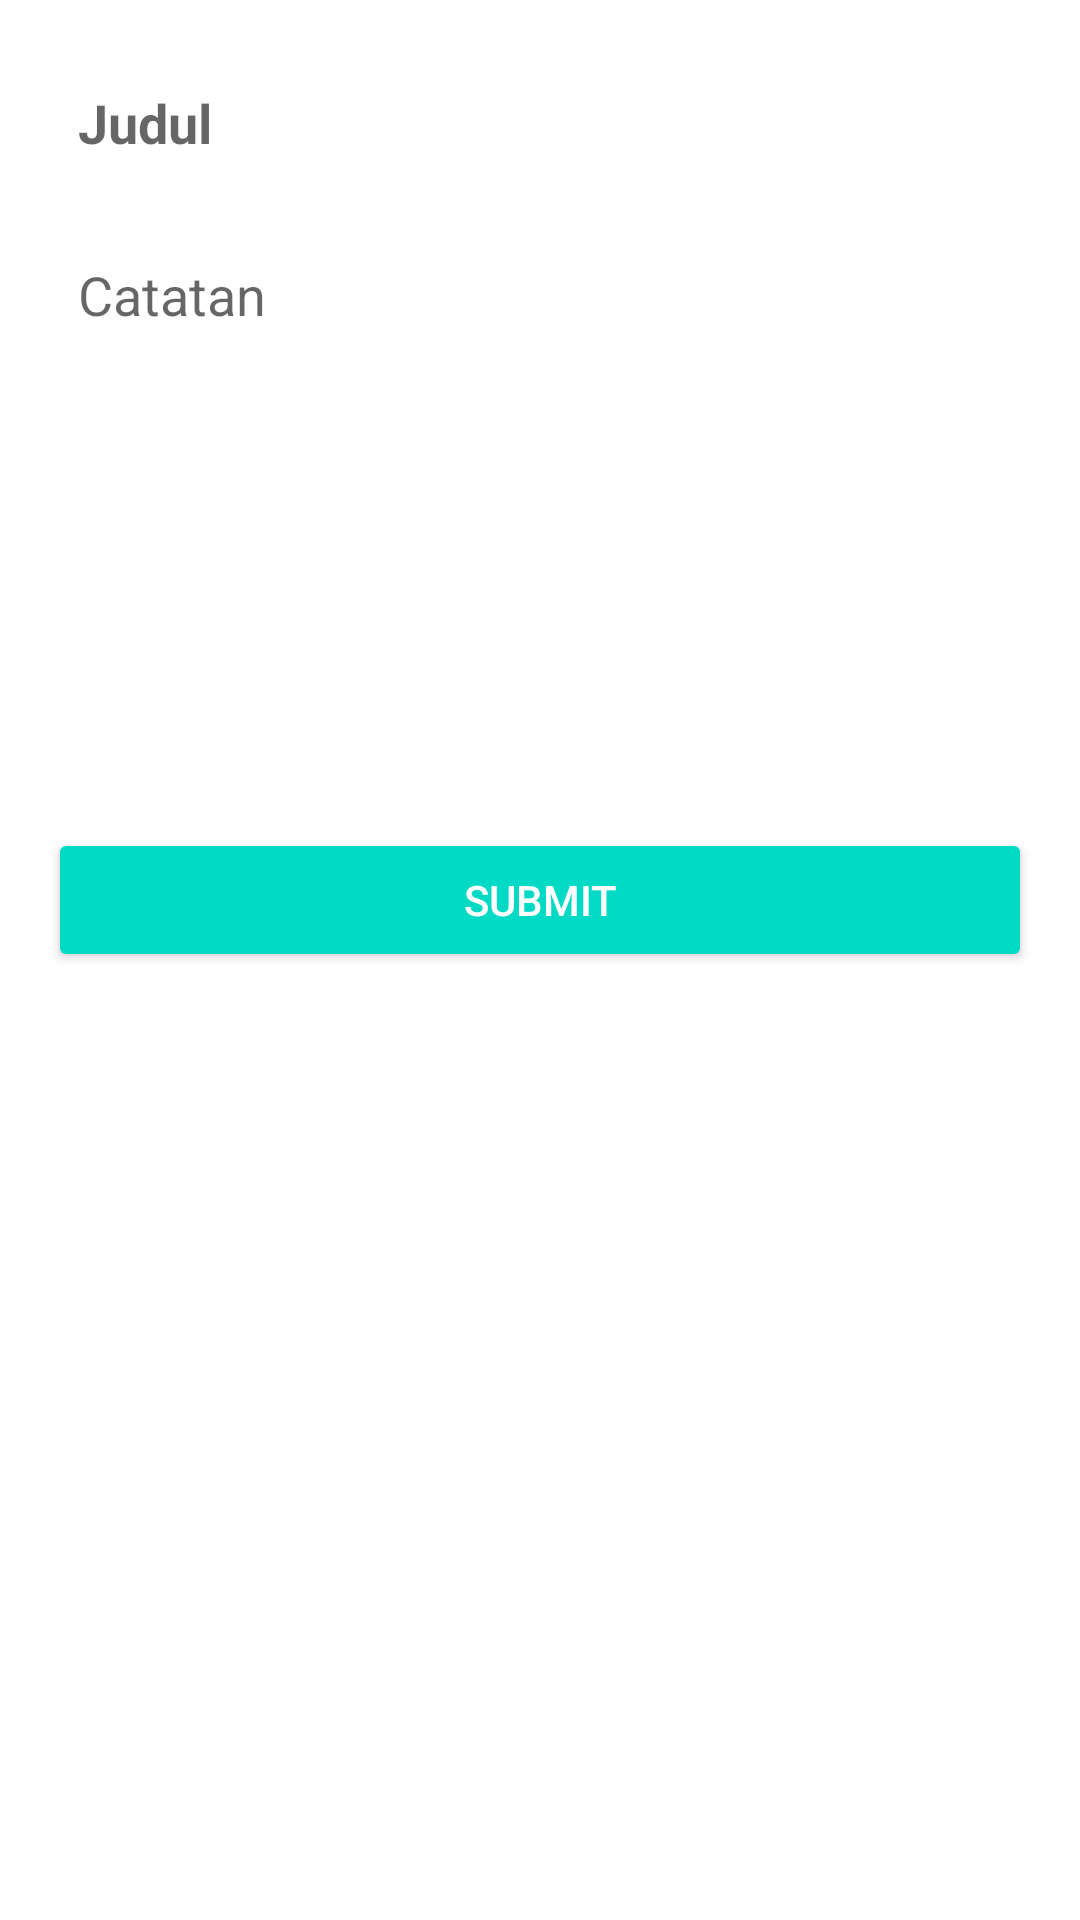

Write the Android layout XML for this screen, with the resource values it uses.
<!-- AndroidManifest.xml: application theme Theme.NoteRoom -->
<!-- res/layout/activity_note_add_update.xml -->
<?xml version="1.0" encoding="utf-8"?>

<LinearLayout xmlns:android="http://schemas.android.com/apk/res/android"
    xmlns:tools="http://schemas.android.com/tools"
    android:id="@+id/activity_form_add_update"
    android:layout_width="match_parent"
    android:layout_height="match_parent"
    android:orientation="vertical"
    android:padding="16dp"
    tools:context=".ui.insert.NoteAddUpdateActivity">

        <EditText
            android:id="@+id/edt_title"
            android:layout_width="match_parent"
            android:layout_height="50dp"
            android:padding="10dp"
            android:hint="@string/title"
            android:inputType="textCapSentences"
            android:textStyle="bold"
            android:maxLines="1"
            android:background="@drawable/bg_form"
            android:layout_marginBottom="10dp"/>

        <EditText
            android:id="@+id/edt_description"
            android:layout_width="match_parent"
            android:layout_height="200dp"
            android:padding="10dp"
            android:hint="@string/catatan"
            android:inputType="textMultiLine"
            android:lines="8"
            android:gravity="top|start"
            android:maxLines="10"
            android:scrollbars="vertical"
            android:background="@drawable/bg_form"/>

    <Button
        android:id="@+id/btn_submit"
        style="@style/Base.Widget.AppCompat.Button.Colored"
        android:layout_width="match_parent"
        android:layout_height="wrap_content"
        android:text="@string/submit" />
</LinearLayout>
<!-- resources referenced by this layout -->
<resources>
  <!-- drawable bg_form (drawable) -->
  <?xml version="1.0" encoding="utf-8"?>
  
  <shape
      xmlns:android="http://schemas.android.com/apk/res/android">
      android:shape="rectangle"
      <solid android:color="@color/stroke_gray"/>
      <corners android:radius="10dp"/>
  </shape>
  <string name="catatan">Catatan</string>
  <string name="submit">Submit</string>
  <string name="title">Judul</string>
  <style name="Theme.NoteRoom" parent="Theme.MaterialComponents.DayNight.DarkActionBar">
          
          <item name="colorPrimary">@color/purple_500</item>
          <item name="colorPrimaryVariant">@color/purple_700</item>
          <item name="colorOnPrimary">@color/white</item>
          
          <item name="colorSecondary">@color/teal_200</item>
          <item name="colorSecondaryVariant">@color/teal_700</item>
          <item name="colorOnSecondary">@color/black</item>
          
          <item name="android:statusBarColor" tools:targetApi="l">?attr/colorPrimaryVariant</item>
          
      </style>
  <!-- not gathered from this repository: default colours our renderer supplied (Android Studio template values) -->
  <color name="purple_500">#FF6200EE</color>
  <color name="purple_700">#FF3700B3</color>
  <color name="teal_200">#FF03DAC5</color>
  <color name="teal_700">#FF018786</color>
  <color name="black">#FF000000</color>
  <color name="white">#FFFFFFFF</color>
</resources>
